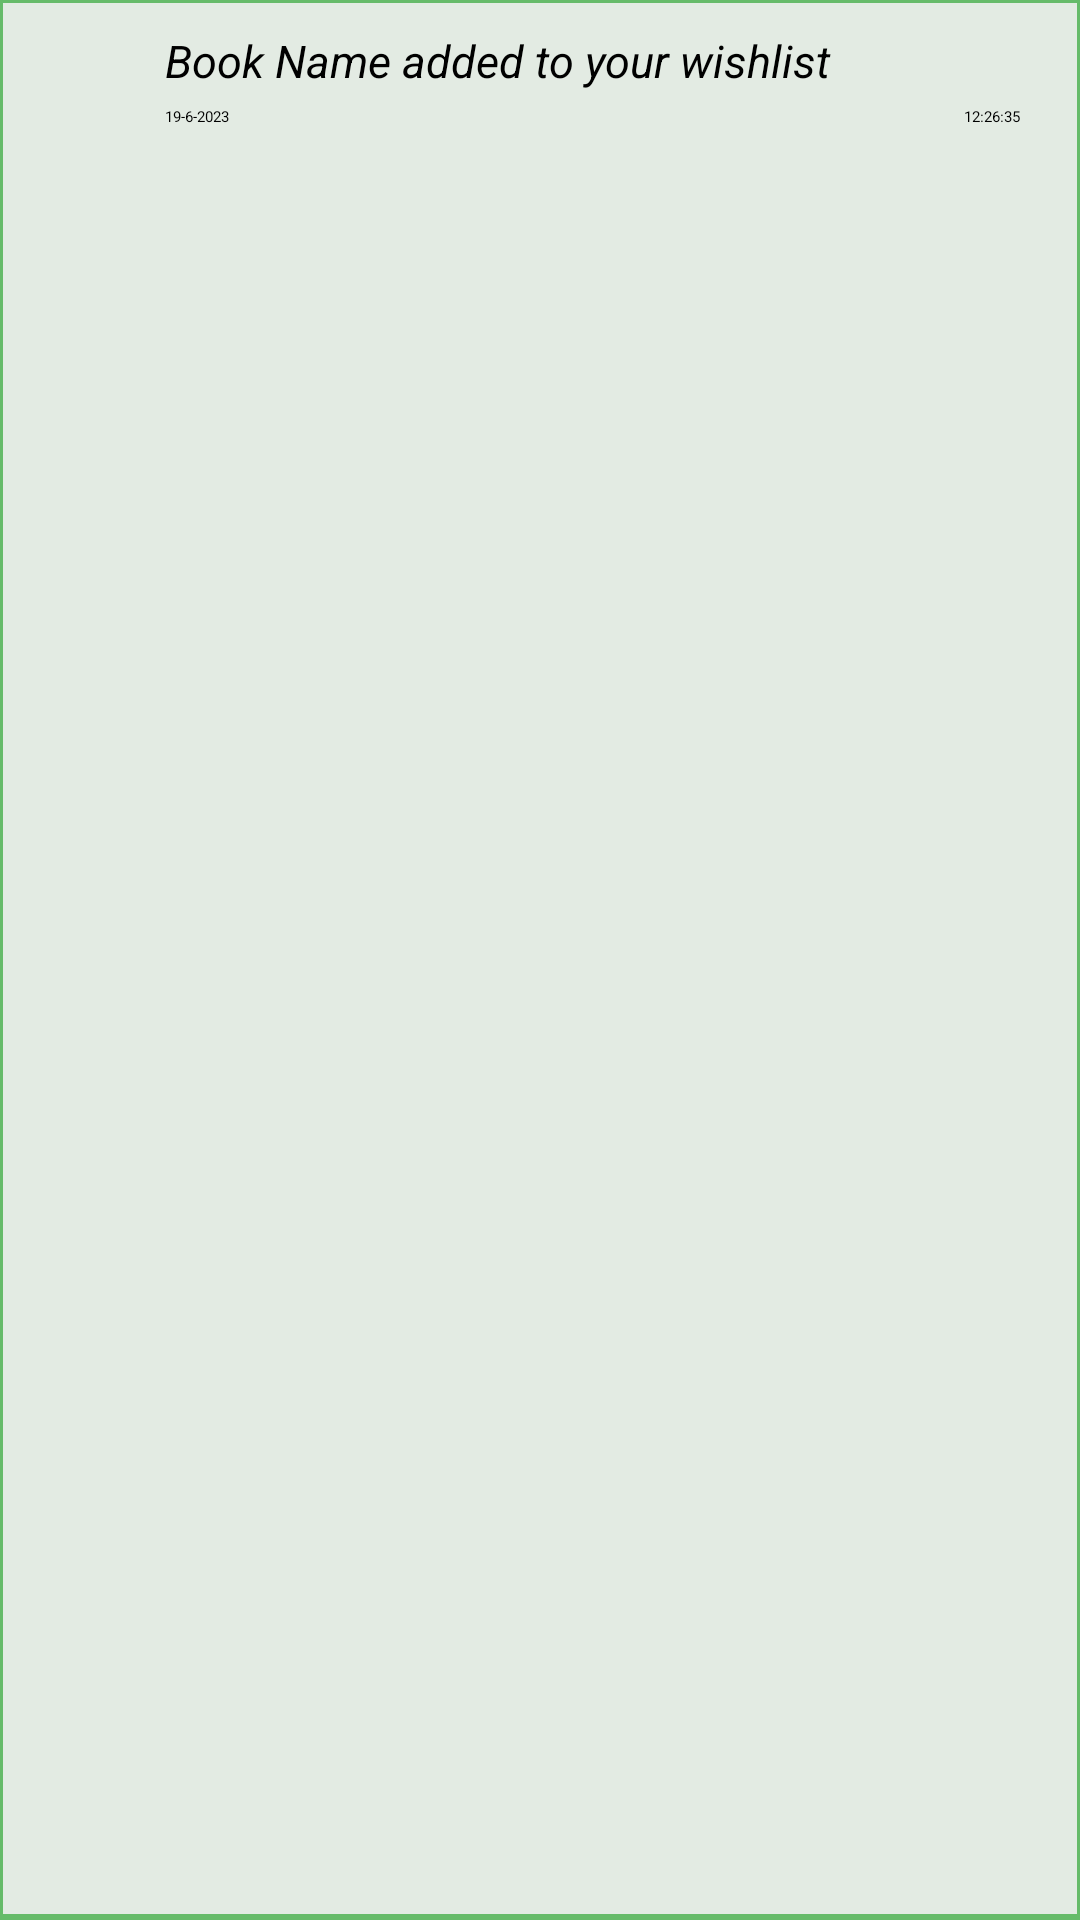

Reconstruct the res/layout file that produces this screen, plus the resources it refers to.
<!-- AndroidManifest.xml: application theme Theme.VirtualLibrary -->
<!-- res/layout/notification_item.xml -->
<?xml version="1.0" encoding="utf-8"?>
<LinearLayout xmlns:android="http://schemas.android.com/apk/res/android"
    android:layout_width="match_parent"
    android:layout_height="wrap_content"
    android:orientation="horizontal"
    android:padding="10dp"
    android:gravity="center_horizontal"
    android:background="@drawable/bottom_shade"
    >

    <ImageView
        android:scaleType="fitCenter"
        android:id="@+id/bookImage"
        android:layout_width="40dp"
        android:layout_height="50dp"
        android:src="@drawable/book_demo"
        android:layout_marginBottom="5dp"
        android:layout_marginRight="5dp"
        />
    <LinearLayout
        android:layout_width="match_parent"
        android:layout_height="match_parent"
        android:orientation="vertical"
        >
        <TextView
            android:id="@+id/notification"
            android:layout_width="match_parent"
            android:layout_height="wrap_content"
            android:text="Book Name added to your wishlist"
            android:textStyle="normal|italic"
            android:textSize="15sp"
            android:maxLines="1"
            android:ellipsize="end"
            android:layout_marginBottom="5dp"
            android:layout_marginRight="5dp"
            />

        <LinearLayout
            android:layout_width="match_parent"
            android:layout_height="match_parent"
            android:orientation="horizontal"
            >

            <RelativeLayout
                android:layout_width="match_parent"
                android:layout_height="match_parent"
                >

                <TextView
                    android:id="@+id/date"
                    android:layout_width="wrap_content"
                    android:layout_height="match_parent"
                    android:text="19-6-2023"
                    android:layout_alignParentLeft="true"
                    />

                <TextView
                    android:id="@+id/time"
                    android:layout_width="wrap_content"
                    android:layout_height="match_parent"
                    android:text="12:26:35"
                    android:layout_alignParentRight="true"
                    android:layout_marginRight="10dp"
                    />

            </RelativeLayout>
        </LinearLayout>
    </LinearLayout>

</LinearLayout>
<!-- resources referenced by this layout -->
<resources>
  <!-- drawable bottom_shade (drawable) -->
  <?xml version="1.0" encoding="utf-8"?>
  <layer-list xmlns:android="http://schemas.android.com/apk/res/android" >
      
  
      <item>
          <shape android:shape="rectangle" >
              <solid android:color="@color/primary" />
              <corners android:radius="0dp" />
          </shape>
      </item>
      
      
      <item
          android:bottom="2dp"
          android:left="1dp"
          android:right="1dp"
          android:top="1dp">
          
          
          <shape android:shape="rectangle" >
              <solid android:color="#E6F1F1F1" />
              <corners android:radius="0dp" />
          </shape>
          
          <shape android:shape="rectangle"  >
               <corners android:radius="0dip" />
               <stroke android:width="0dip" 
                   android:color="#10000000" />
                   
                      
           </shape>
                   
                       
      </item>
  
  </layer-list>
  <color name="primary">#66BB6A</color>
</resources>
